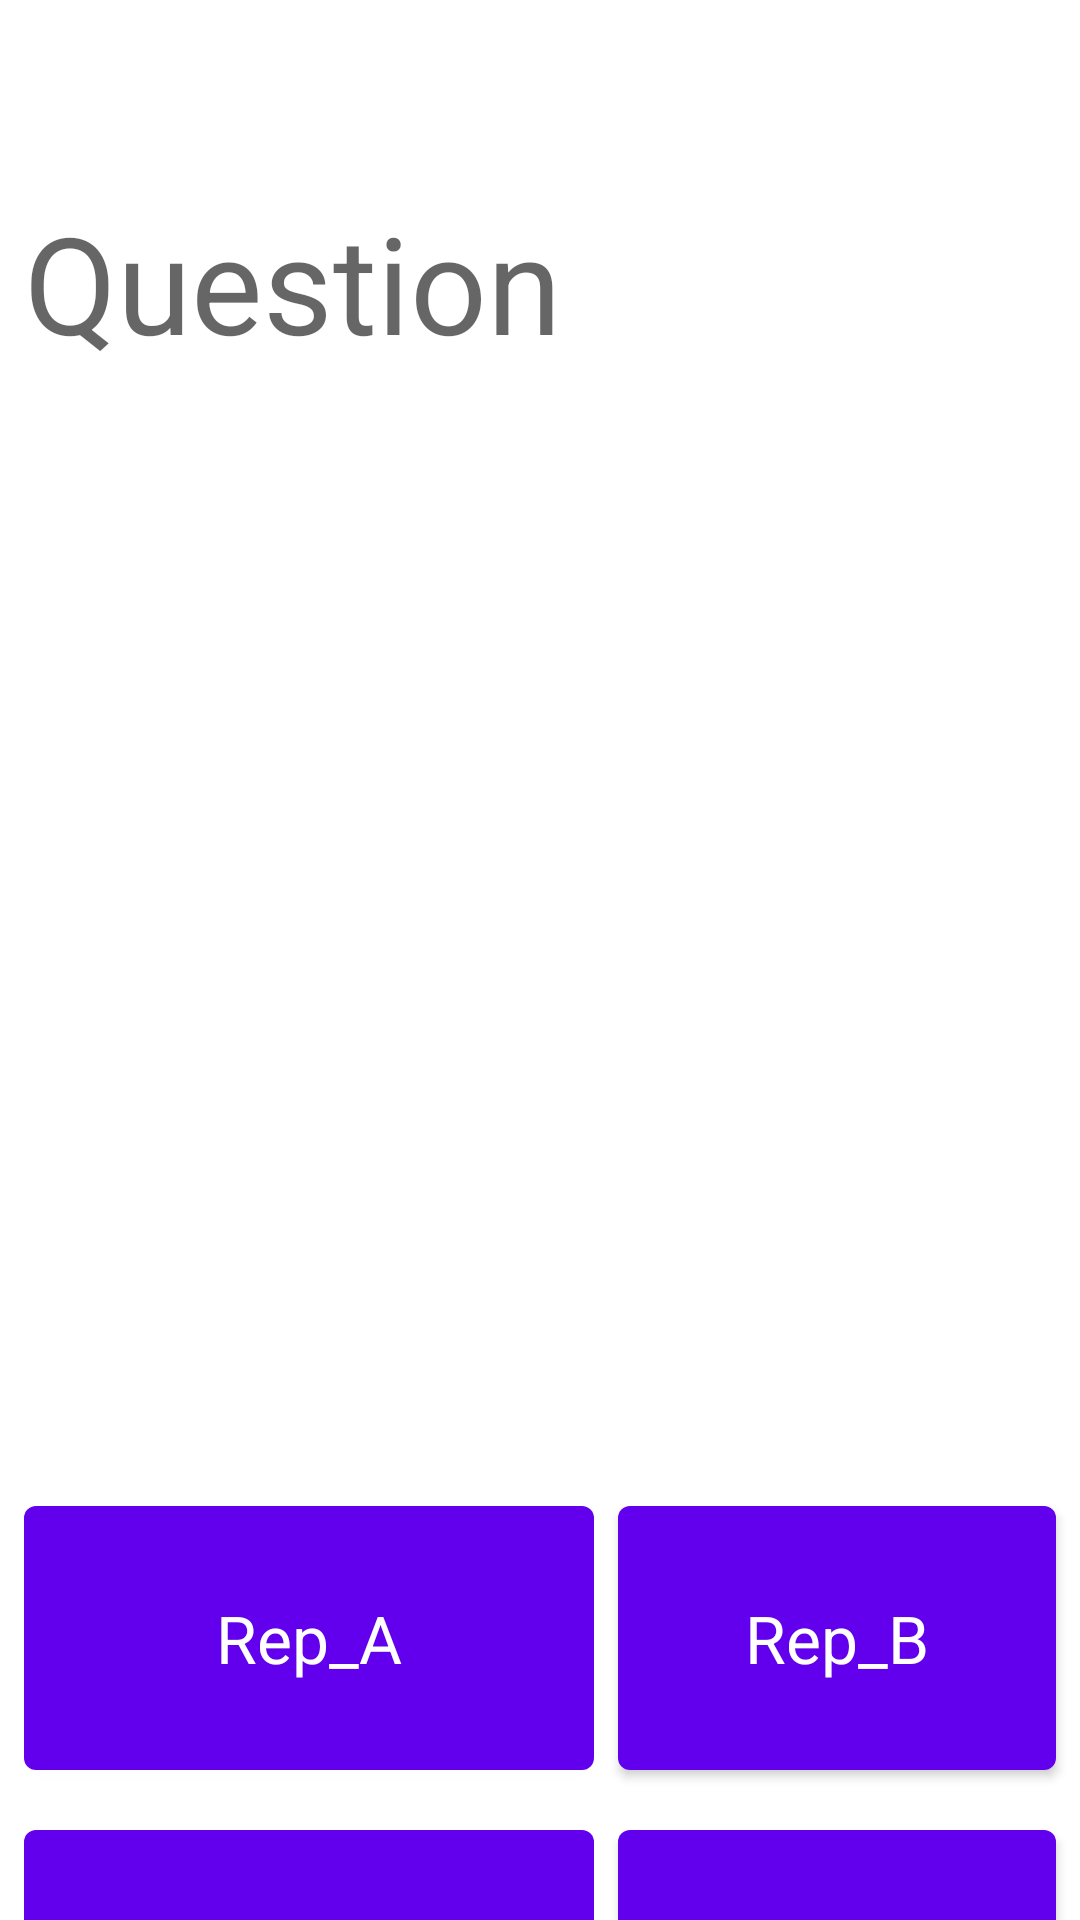

Write the Android layout XML for this screen, with the resource values it uses.
<!-- AndroidManifest.xml: application theme Theme.Q4 -->
<!-- res/layout/fragment_second.xml -->
<?xml version="1.0" encoding="utf-8"?>
<androidx.constraintlayout.widget.ConstraintLayout xmlns:android="http://schemas.android.com/apk/res/android"
    xmlns:app="http://schemas.android.com/apk/res-auto"
    xmlns:tools="http://schemas.android.com/tools"
    android:layout_width="match_parent"
    android:layout_height="match_parent"
    tools:context=".SecondFragment">

    <Button
        android:id="@+id/btn_ReponseD"
        android:layout_width="0dp"
        android:layout_height="100dp"
        android:layout_marginStart="8dp"
        android:layout_marginTop="8dp"
        android:layout_marginEnd="8dp"
        android:text="Rep_D"
        android:textAppearance="@style/TextAppearance.AppCompat.Large"
        app:layout_constraintEnd_toEndOf="parent"
        app:layout_constraintStart_toEndOf="@+id/btn_ReponseC"
        app:layout_constraintTop_toBottomOf="@+id/btn_ReponseB" />

    <Button
        android:id="@+id/btn_ReponseC"
        android:layout_width="190dp"
        android:layout_height="100dp"
        android:layout_marginStart="8dp"
        android:layout_marginTop="8dp"
        android:text="Rep_C"
        android:textAppearance="@style/TextAppearance.AppCompat.Large"
        app:layout_constraintStart_toStartOf="parent"
        app:layout_constraintTop_toBottomOf="@+id/btn_ReponseA" />

    <Button
        android:id="@+id/btn_ReponseB"
        android:layout_width="0dp"
        android:layout_height="100dp"
        android:layout_marginStart="8dp"
        android:layout_marginTop="32dp"
        android:layout_marginEnd="8dp"
        android:text="Rep_B"
        android:textAppearance="@style/TextAppearance.AppCompat.Large"
        app:layout_constraintEnd_toEndOf="parent"
        app:layout_constraintStart_toEndOf="@+id/btn_ReponseA"
        app:layout_constraintTop_toBottomOf="@+id/TextView_IntituleQuestion" />

    <Button
        android:id="@+id/button_second"
        android:layout_width="wrap_content"
        android:layout_height="wrap_content"
        android:layout_marginBottom="684dp"
        android:text="@string/previous"
        app:layout_constraintBottom_toBottomOf="parent"
        app:layout_constraintEnd_toEndOf="parent"
        app:layout_constraintHorizontal_bias="1.0"
        app:layout_constraintStart_toStartOf="parent" />

    <TextView
        android:id="@+id/TextView_IntituleQuestion"
        android:layout_width="0dp"
        android:layout_height="400dp"
        android:layout_marginStart="8dp"
        android:layout_marginTop="64dp"
        android:layout_marginEnd="8dp"
        android:text="Question"
        android:textAppearance="@style/TextAppearance.AppCompat.Display2"
        app:layout_constraintEnd_toEndOf="parent"
        app:layout_constraintHorizontal_bias="0.0"
        app:layout_constraintStart_toStartOf="parent"
        app:layout_constraintTop_toTopOf="parent" />

    <Button
        android:id="@+id/btn_ReponseA"
        android:layout_width="190dp"
        android:layout_height="100dp"
        android:layout_marginStart="8dp"
        android:layout_marginTop="32dp"
        android:text="Rep_A"
        android:textAppearance="@style/TextAppearance.AppCompat.Large"
        app:layout_constraintStart_toStartOf="parent"
        app:layout_constraintTop_toBottomOf="@+id/TextView_IntituleQuestion" />
</androidx.constraintlayout.widget.ConstraintLayout>
<!-- resources referenced by this layout -->
<resources>
  <string name="previous">Previous</string>
  <style name="Theme.Q4" parent="Theme.MaterialComponents.DayNight.DarkActionBar">
          
          <item name="colorPrimary">@color/purple_500</item>
          <item name="colorPrimaryVariant">@color/purple_700</item>
          <item name="colorOnPrimary">@color/white</item>
          
          <item name="colorSecondary">@color/teal_200</item>
          <item name="colorSecondaryVariant">@color/teal_700</item>
          <item name="colorOnSecondary">@color/black</item>
          
          <item name="android:statusBarColor" tools:targetApi="l">?attr/colorPrimaryVariant</item>
          
      </style>
  <!-- not gathered from this repository: default colours our renderer supplied (Android Studio template values) -->
  <color name="purple_500">#FF6200EE</color>
  <color name="purple_700">#FF3700B3</color>
  <color name="teal_200">#FF03DAC5</color>
  <color name="teal_700">#FF018786</color>
  <color name="black">#FF000000</color>
  <color name="white">#FFFFFFFF</color>
</resources>
